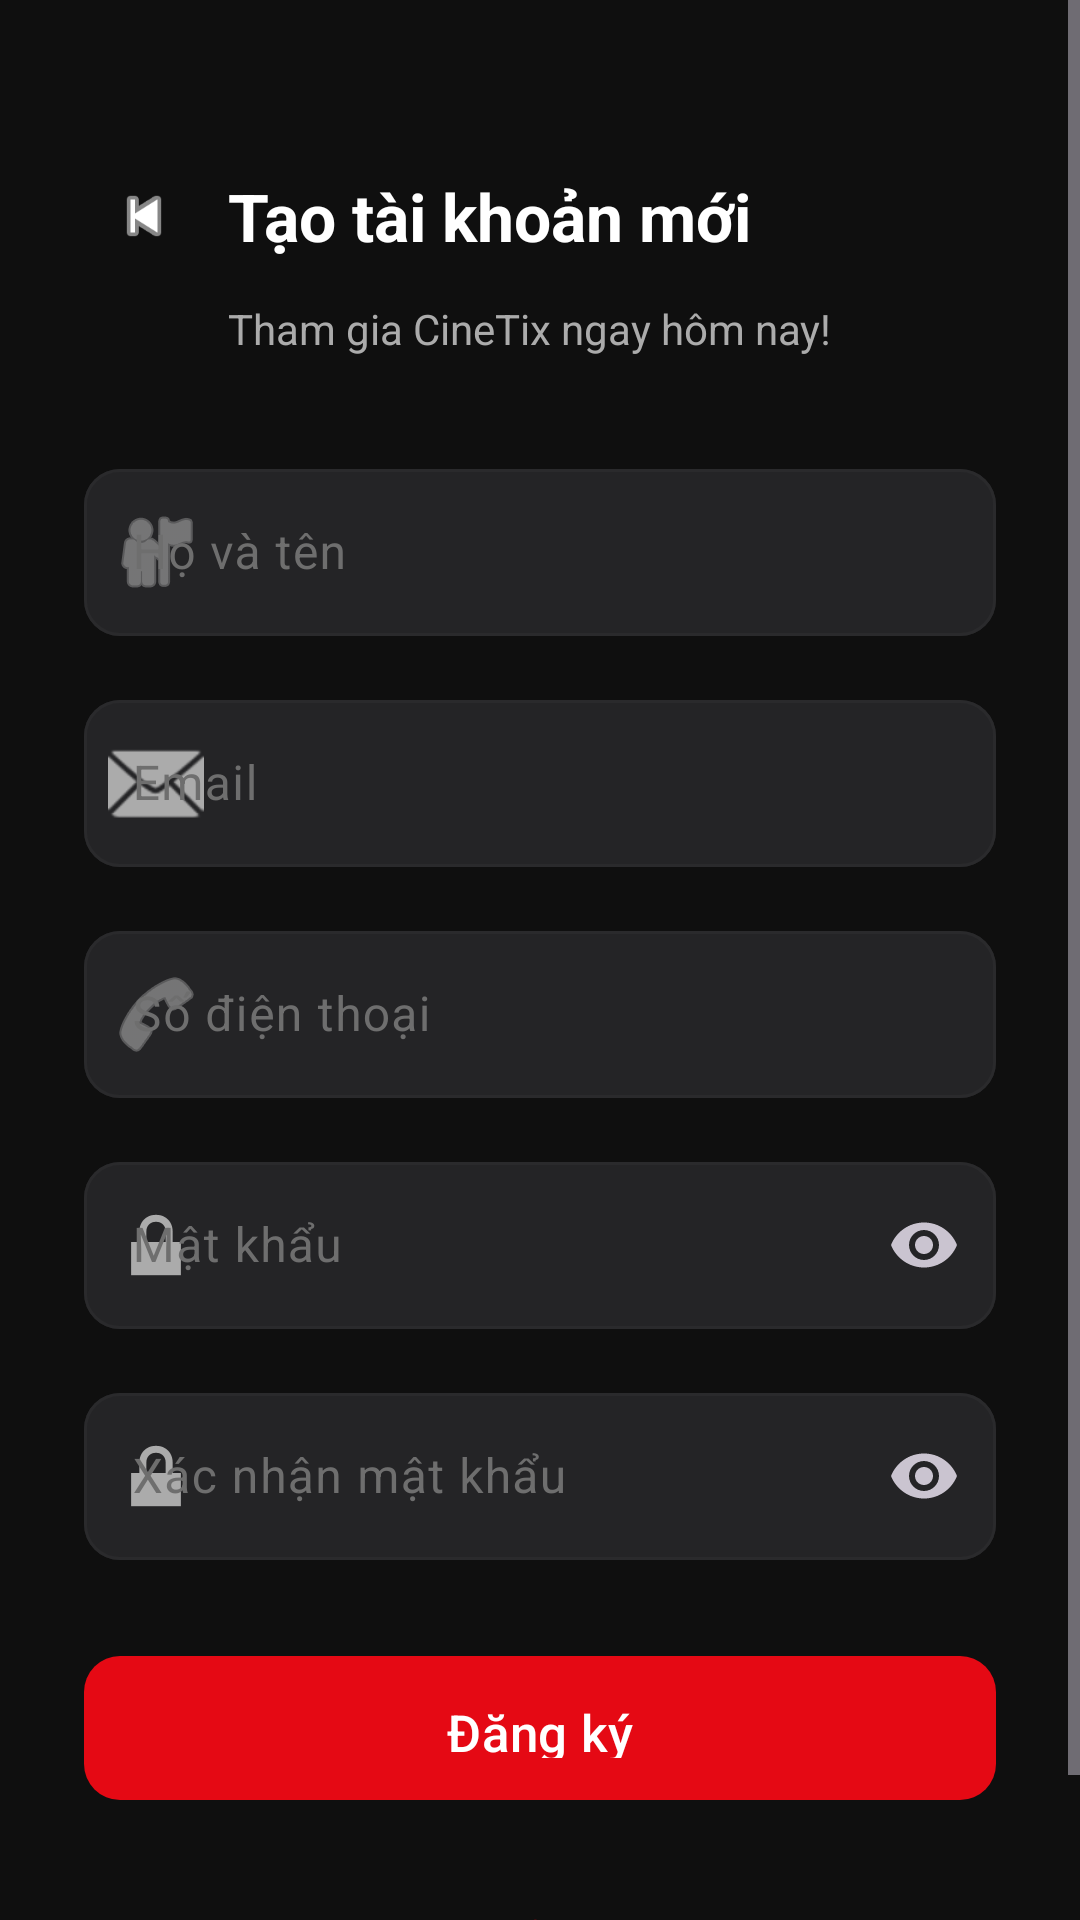

Here is an Android app screen rendered from its layout file. Give the layout XML and the strings, colors and styles it references.
<!-- AndroidManifest.xml: application theme Theme.CineTix -->
<!-- res/layout/activity_register.xml -->
<?xml version="1.0" encoding="utf-8"?>
<ScrollView xmlns:android="http://schemas.android.com/apk/res/android"
    xmlns:app="http://schemas.android.com/apk/res-auto"
    android:layout_width="match_parent"
    android:layout_height="match_parent"
    android:background="@color/background_dark"
    android:fillViewport="true">

    <LinearLayout
        android:layout_width="match_parent"
        android:layout_height="wrap_content"
        android:orientation="vertical"
        android:padding="28dp">

        
        <LinearLayout
            android:layout_width="match_parent"
            android:layout_height="wrap_content"
            android:layout_marginTop="24dp"
            android:gravity="center_vertical"
            android:orientation="horizontal">

            <ImageView
                android:id="@+id/ivBack"
                android:layout_width="40dp"
                android:layout_height="40dp"
                android:padding="8dp"
                android:src="@android:drawable/ic_media_previous"
                android:tint="@color/white"
                android:contentDescription="Quay lại" />

            <TextView
                android:layout_width="0dp"
                android:layout_height="wrap_content"
                android:layout_marginStart="8dp"
                android:layout_weight="1"
                android:text="@string/create_account"
                android:textColor="@color/text_primary"
                android:textSize="22sp"
                android:textStyle="bold" />
        </LinearLayout>

        <TextView
            android:layout_width="wrap_content"
            android:layout_height="wrap_content"
            android:layout_marginTop="8dp"
            android:layout_marginStart="48dp"
            android:text="Tham gia CineTix ngay hôm nay!"
            android:textColor="@color/text_secondary"
            android:textSize="14sp" />

        
        <LinearLayout
            android:layout_width="match_parent"
            android:layout_height="wrap_content"
            android:layout_marginTop="32dp"
            android:orientation="vertical">

            <com.google.android.material.textfield.TextInputLayout
                android:id="@+id/tilName"
                style="@style/CineTix.TextInputLayout"
                android:layout_width="match_parent"
                android:layout_height="wrap_content"
                android:hint="@string/full_name"
                app:startIconDrawable="@android:drawable/ic_menu_myplaces"
                app:startIconTint="@color/text_secondary">

                <com.google.android.material.textfield.TextInputEditText
                    android:id="@+id/etName"
                    android:layout_width="match_parent"
                    android:layout_height="wrap_content"
                    android:inputType="textPersonName|textCapWords"
                    android:textColor="@color/text_primary" />
            </com.google.android.material.textfield.TextInputLayout>

            <com.google.android.material.textfield.TextInputLayout
                android:id="@+id/tilEmail"
                style="@style/CineTix.TextInputLayout"
                android:layout_width="match_parent"
                android:layout_height="wrap_content"
                android:layout_marginTop="16dp"
                android:hint="@string/email"
                app:startIconDrawable="@android:drawable/ic_dialog_email"
                app:startIconTint="@color/text_secondary">

                <com.google.android.material.textfield.TextInputEditText
                    android:id="@+id/etEmail"
                    android:layout_width="match_parent"
                    android:layout_height="wrap_content"
                    android:inputType="textEmailAddress"
                    android:textColor="@color/text_primary" />
            </com.google.android.material.textfield.TextInputLayout>

            <com.google.android.material.textfield.TextInputLayout
                android:id="@+id/tilPhone"
                style="@style/CineTix.TextInputLayout"
                android:layout_width="match_parent"
                android:layout_height="wrap_content"
                android:layout_marginTop="16dp"
                android:hint="@string/phone_number"
                app:startIconDrawable="@android:drawable/ic_menu_call"
                app:startIconTint="@color/text_secondary">

                <com.google.android.material.textfield.TextInputEditText
                    android:id="@+id/etPhone"
                    android:layout_width="match_parent"
                    android:layout_height="wrap_content"
                    android:inputType="phone"
                    android:textColor="@color/text_primary" />
            </com.google.android.material.textfield.TextInputLayout>

            <com.google.android.material.textfield.TextInputLayout
                android:id="@+id/tilPassword"
                style="@style/CineTix.TextInputLayout"
                android:layout_width="match_parent"
                android:layout_height="wrap_content"
                android:layout_marginTop="16dp"
                android:hint="@string/password"
                app:endIconMode="password_toggle"
                app:startIconDrawable="@android:drawable/ic_lock_lock"
                app:startIconTint="@color/text_secondary">

                <com.google.android.material.textfield.TextInputEditText
                    android:id="@+id/etPassword"
                    android:layout_width="match_parent"
                    android:layout_height="wrap_content"
                    android:inputType="textPassword"
                    android:textColor="@color/text_primary" />
            </com.google.android.material.textfield.TextInputLayout>

            <com.google.android.material.textfield.TextInputLayout
                android:id="@+id/tilConfirmPassword"
                style="@style/CineTix.TextInputLayout"
                android:layout_width="match_parent"
                android:layout_height="wrap_content"
                android:layout_marginTop="16dp"
                android:hint="@string/confirm_password"
                app:endIconMode="password_toggle"
                app:startIconDrawable="@android:drawable/ic_lock_lock"
                app:startIconTint="@color/text_secondary">

                <com.google.android.material.textfield.TextInputEditText
                    android:id="@+id/etConfirmPassword"
                    android:layout_width="match_parent"
                    android:layout_height="wrap_content"
                    android:inputType="textPassword"
                    android:textColor="@color/text_primary" />
            </com.google.android.material.textfield.TextInputLayout>

            <com.google.android.material.button.MaterialButton
                android:id="@+id/btnRegister"
                style="@style/CineTix.Button.Primary"
                android:layout_width="match_parent"
                android:layout_height="56dp"
                android:layout_marginTop="28dp"
                android:text="@string/register"
                android:textAllCaps="false"
                android:textSize="17sp" />
        </LinearLayout>

        <TextView
            android:id="@+id/tvLogin"
            android:layout_width="match_parent"
            android:layout_height="wrap_content"
            android:layout_marginTop="24dp"
            android:gravity="center"
            android:padding="8dp"
            android:text="@string/have_account"
            android:textColor="@color/primary"
            android:textSize="15sp" />

    </LinearLayout>
</ScrollView>
<!-- resources referenced by this layout -->
<resources>
  <color name="background_dark">#0F0F0F</color>
  <color name="primary">#E50914</color>
  <color name="text_primary">#FFFFFF</color>
  <color name="text_secondary">#ABABAB</color>
  <color name="white">#FFFFFFFF</color>
  <string name="confirm_password">Xác nhận mật khẩu</string>
  <string name="create_account">Tạo tài khoản mới</string>
  <string name="email">Email</string>
  <string name="full_name">Họ và tên</string>
  <string name="have_account">Đã có tài khoản? Đăng nhập</string>
  <string name="password">Mật khẩu</string>
  <string name="phone_number">Số điện thoại</string>
  <string name="register">Đăng ký</string>
  <style name="CineTix.Button.Primary" parent="Widget.Material3.Button">
          <item name="backgroundTint">@color/primary</item>
          <item name="android:textColor">@color/white</item>
          <item name="android:textSize">16sp</item>
          <item name="cornerRadius">12dp</item>
          <item name="android:paddingTop">14dp</item>
          <item name="android:paddingBottom">14dp</item>
      </style>
  <style name="CineTix.TextInputLayout" parent="Widget.Material3.TextInputLayout.OutlinedBox">
          <item name="boxStrokeColor">@color/text_input_stroke_color</item>
          <item name="hintTextColor">@color/text_secondary</item>
          <item name="android:textColorHint">@color/text_hint</item>
          <item name="boxCornerRadiusTopStart">12dp</item>
          <item name="boxCornerRadiusTopEnd">12dp</item>
          <item name="boxCornerRadiusBottomStart">12dp</item>
          <item name="boxCornerRadiusBottomEnd">12dp</item>
          <item name="boxBackgroundColor">@color/background_surface</item>
      </style>
  <style name="Theme.CineTix" parent="Theme.Material3.Dark.NoActionBar">
          <item name="colorPrimary">@color/primary</item>
          <item name="colorPrimaryDark">@color/primary_dark</item>
          <item name="colorPrimaryVariant">@color/primary_dark</item>
          <item name="colorSecondary">@color/secondary</item>
          <item name="colorSecondaryVariant">@color/secondary_dark</item>
          <item name="colorSurface">@color/background_card</item>
          <item name="colorSurfaceVariant">@color/background_surface</item>
          <item name="android:colorBackground">@color/background_dark</item>
          <item name="colorOnPrimary">@color/white</item>
          <item name="colorOnSecondary">@color/black</item>
          <item name="colorOnSurface">@color/text_primary</item>
          <item name="colorOnBackground">@color/text_primary</item>
          <item name="colorError">@color/error</item>
          <item name="android:statusBarColor">@color/background_dark</item>
          <item name="android:navigationBarColor">@color/background_dark</item>
          <item name="android:windowLightStatusBar" tools:targetApi="23">false</item>
      </style>
  <color name="text_hint">#6E6E6E</color>
  <color name="background_surface">#242426</color>
  <color name="primary_dark">#B00710</color>
  <color name="secondary">#FFB300</color>
  <color name="secondary_dark">#FF8F00</color>
  <color name="background_card">#1C1C1E</color>
  <color name="black">#FF000000</color>
  <color name="error">#F44336</color>
</resources>
